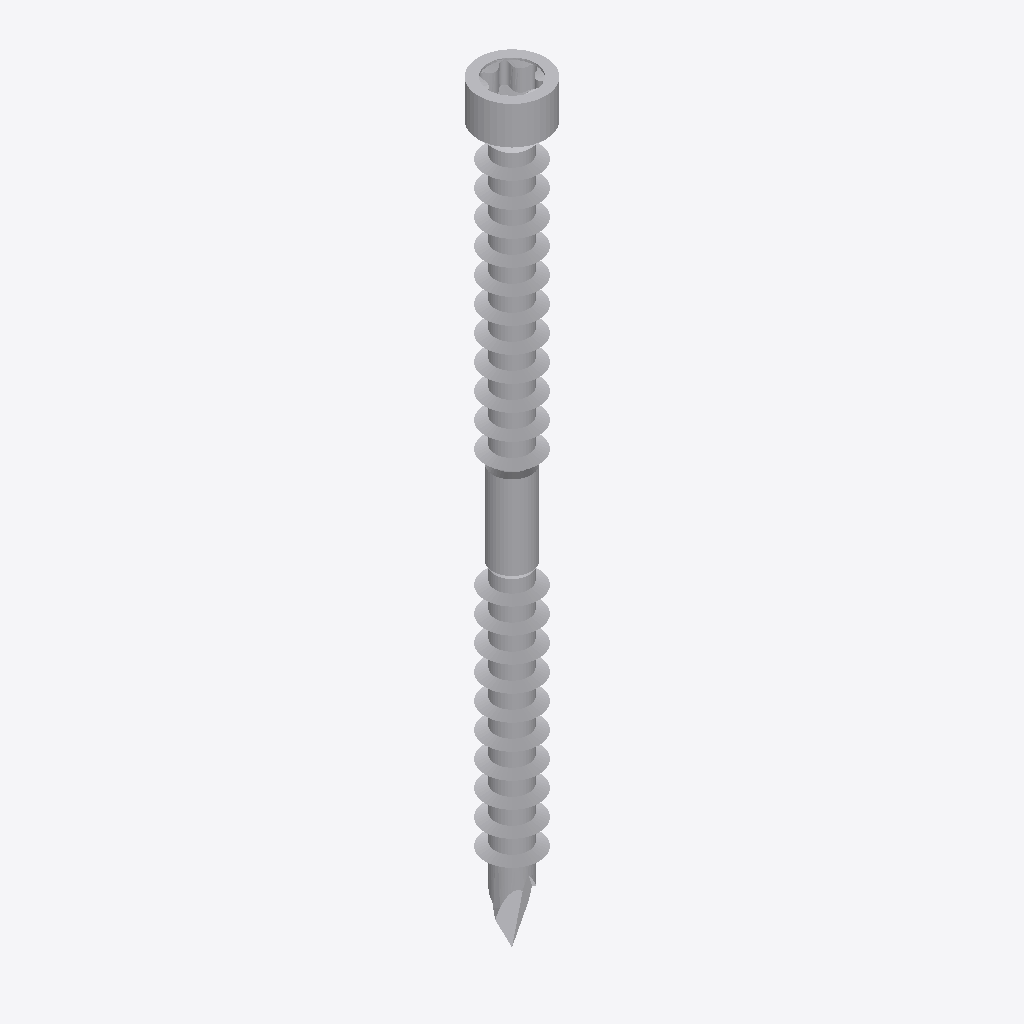
Isometric view of an IFC building model (IFC-SPF (STEP), schema IFC2X3, length unit millimetre), seen from the south-west, elements coloured by IFC class: 1 other element (light grey).
Extent 0.008 m × 0.008 m × 0.090 m (x, y, z). Storeys (1): Default Building Storey at 0.00 m. Elements (1): 1 IfcBuildingElementProxy.

HEADER;
FILE_DESCRIPTION(('ViewDefinition [CoordinationView]'),'2;1');
FILE_NAME('','2024-06-14T14:53:49',(''),(''),'','SketchUp Pro 2015','');
FILE_SCHEMA(('IFC2X3'));
ENDSEC;
DATA;
#1=IFCPROJECT('39QbdKCWP5ngrZItTIDs6N',#2,'Default Project','Description of Default Project',$,$,$,(#20),#7);
#24=IFCSITE('1z1YPNWsX2ivjRJGddIqGl',#2,'Default Site','Description of Default Site',$,#25,$,$,.ELEMENT.,(24,28,0),(54,25,0),10.0,$,$);
#30=IFCBUILDING('34$vqXVJj2luZZ$Np1bNZp',#2,'Default Building','Description of Default Building',$,#31,$,$,.ELEMENT.,$,$,#36);
#37=IFCBUILDINGSTOREY('11NA2nltj9w9bdx9RyafuL',#2,'Default Building Storey','Description of Default Building Storey',$,#38,$,$,.ELEMENT.,0.0);
#47=IFCBUILDINGELEMENTPROXY('2wkdbzE1P64eucJy35yLuT',#2,'','Description of Object',$,#48,#53,$,$);
ENDSEC;
